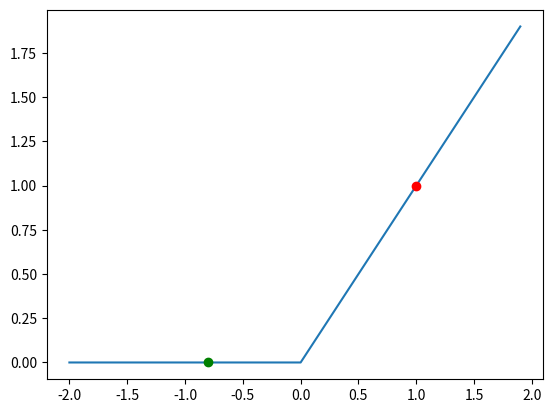
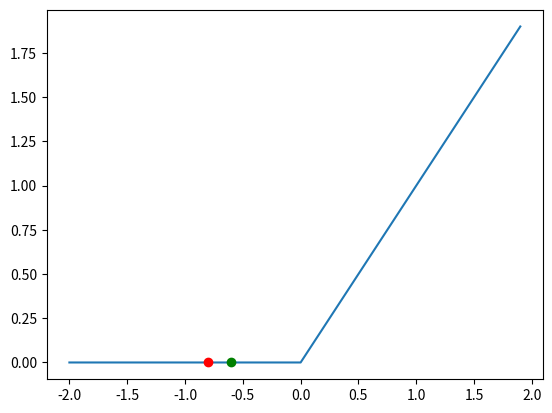
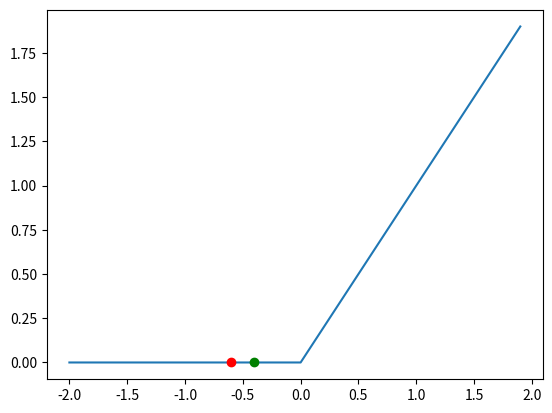
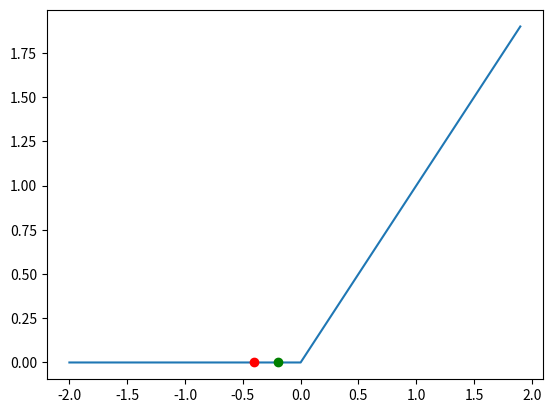
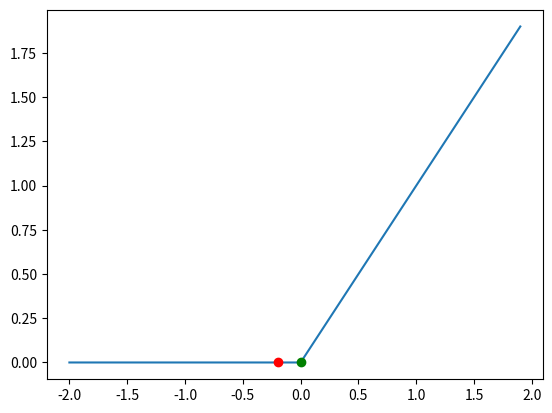
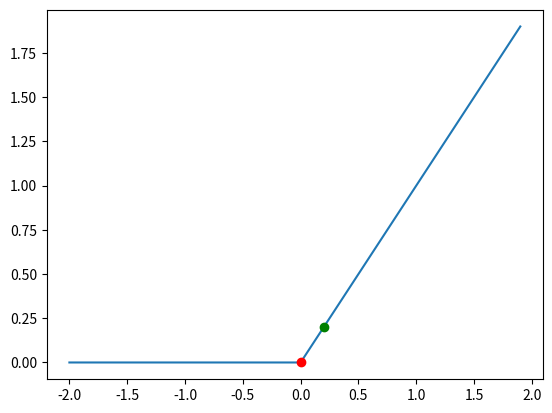
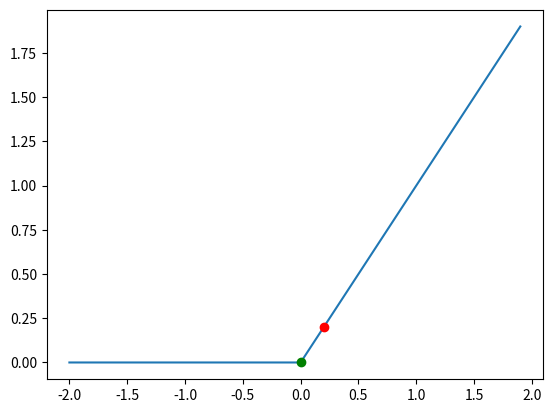

Python code for these plots, in order:
import math
import numpy as np
import matplotlib.pyplot as plt


def activation(x, activation_function):
    if activation_function == 'binary':
        if x > 0:
            return 1
        else:
            return 0
    if activation_function == 'identity':
        return x
    if activation_function == 'relu':
        if x > 0:
            return x
        else:
            return 0
    if activation_function == 'tanh':
        return math.tanh(x)
    if activation_function == 'sigmoid':
        return 1 / (1 + math.e ** -x)
    if activation_function == 'softplus':
        return math.log((1 + math.e ** x))


def activation_derivative(x, activation_function):
    if activation_function == 'binary':
        return 1
        # Mathematically, the derivative of the binary activation function is always 0. The initial definition
        # of the perceptron by Rosenblatt did not consider derivatives as used for other activation functions.
        # Therefore, we simply return 1 in this case to enable a valid weight update.
    if activation_function == 'identity':
        return 1
    if activation_function == 'relu':
        if x < 0:
            return 0
        else:
            return 1
    if activation_function == 'tanh':
        return 1 - x ** 2
    if activation_function == 'sigmoid':
        return x * (1 - x)
    if activation_function == 'softplus':
        return 1 / (1 + math.e ** -x)


def main(activation_function='relu'):
    X = np.arange(start=-2, stop=2, step=0.1)
    Y = [activation(x, activation_function) for x in X]

    w = 0.5
    xi = 2
    y = 0.1
    lr = 0.5

    for _ in range(20):
        plt.plot(X, Y)

        y_hat = activation(w * xi, activation_function)
        print('y_hat', y_hat)
        plt.plot(w * xi, y_hat, 'or')

        error = y - y_hat
        w = w + lr * error * activation_derivative(y_hat, activation_function) * xi

        plt.plot(w * xi, activation(w * xi, activation_function), 'og')

        plt.show()
        plt.close()



main()
